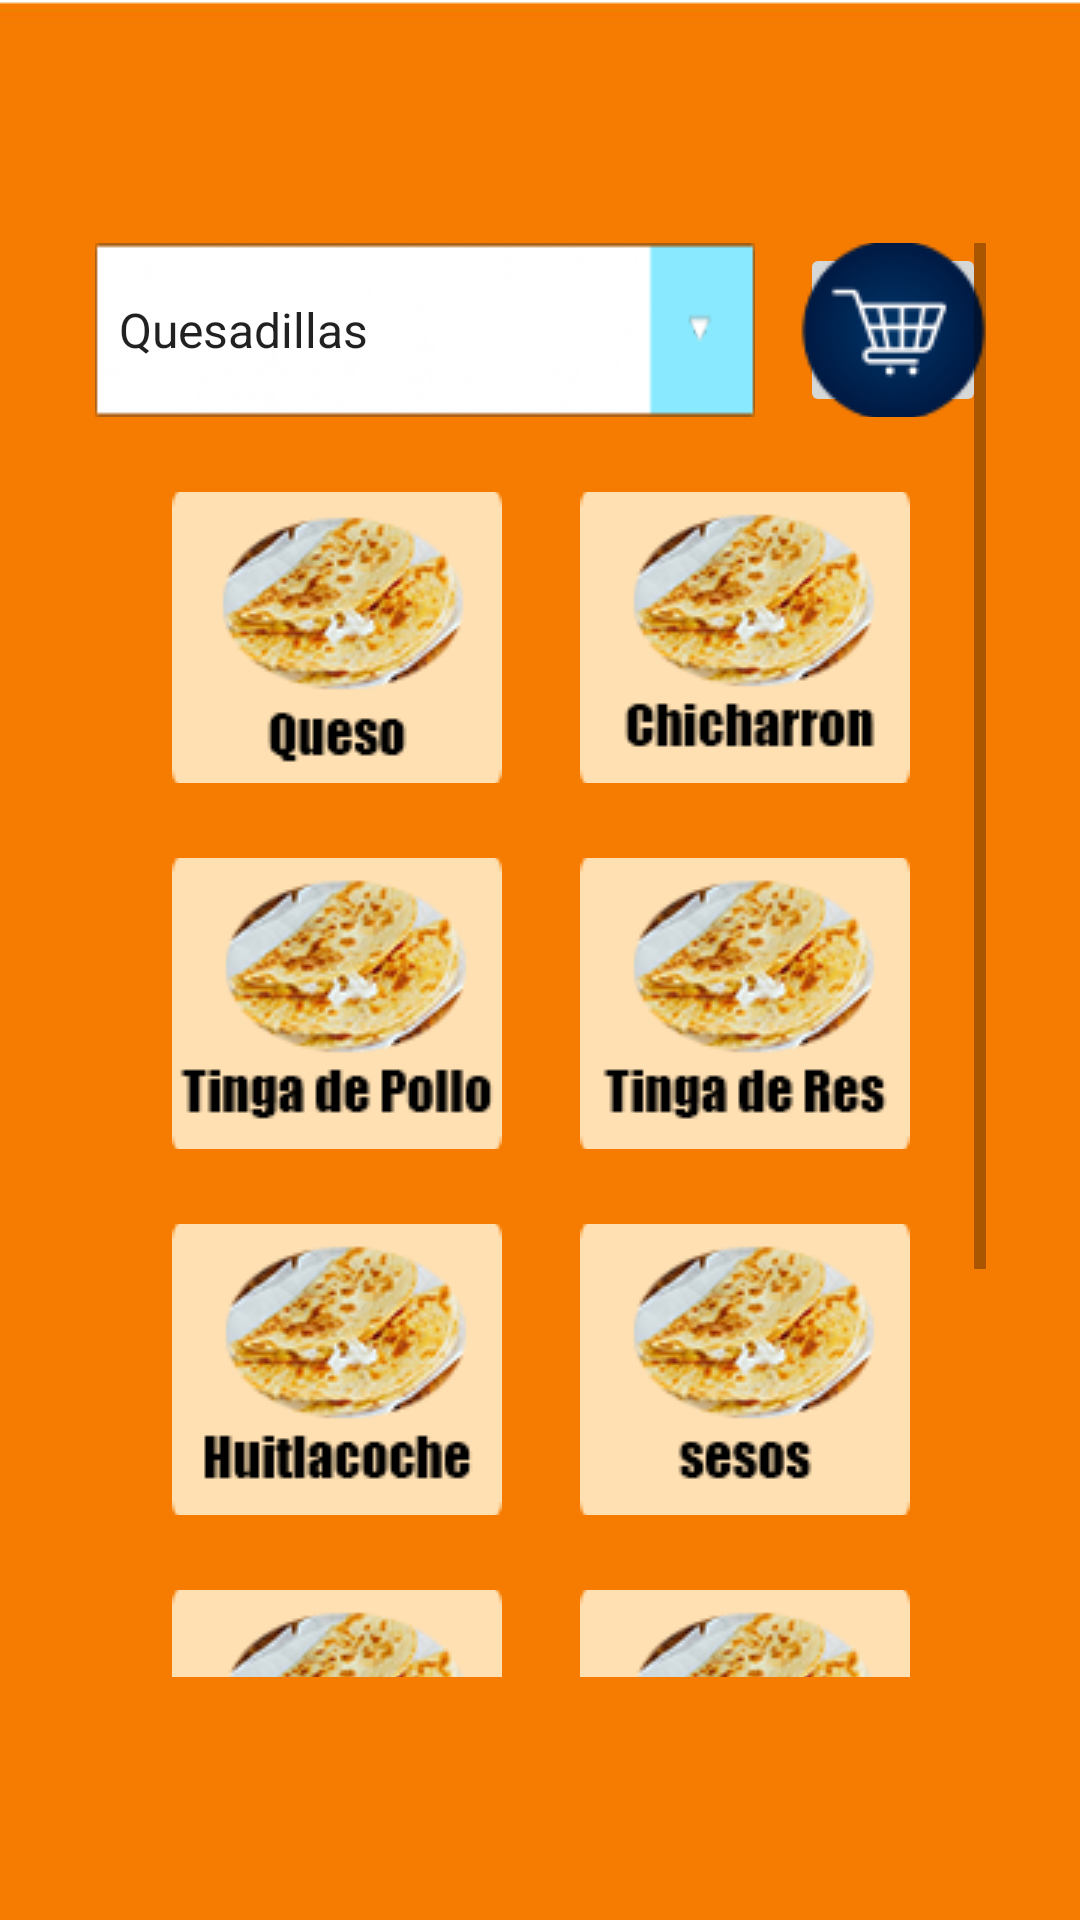

Layout XML and referenced resources for this Android screen:
<!-- AndroidManifest.xml: application theme AppTheme -->
<!-- res/layout/activity_menu.xml -->
<?xml version="1.0" encoding="utf-8"?>
<androidx.constraintlayout.widget.ConstraintLayout xmlns:android="http://schemas.android.com/apk/res/android"
    xmlns:app="http://schemas.android.com/apk/res-auto"
    xmlns:tools="http://schemas.android.com/tools"
    android:layout_width="match_parent"
    android:layout_height="match_parent"
    android:background="@drawable/fondos"
    tools:context=".Menu">

    <ScrollView
        android:layout_width="297dp"
        android:layout_height="478dp"
        android:layout_marginStart="8dp"
        android:layout_marginLeft="8dp"
        android:layout_marginTop="8dp"
        android:layout_marginEnd="8dp"
        android:layout_marginRight="8dp"
        android:layout_marginBottom="8dp"
        app:layout_constraintBottom_toBottomOf="parent"
        app:layout_constraintEnd_toEndOf="parent"
        app:layout_constraintStart_toStartOf="parent"
        app:layout_constraintTop_toTopOf="parent">

        <LinearLayout
            android:layout_width="match_parent"
            android:layout_height="wrap_content"
            android:orientation="vertical" >

            <LinearLayout
                android:layout_width="match_parent"
                android:layout_height="match_parent"
                android:orientation="horizontal">

                <Spinner
                    android:id="@+id/spinner"
                    android:layout_width="220dp"
                    android:layout_height="58dp"
                    android:textStyle="bold"
                    android:background="@drawable/back"
                     android:entries="@array/valor" />

                <ImageButton
                    android:id="@+id/img"
                    android:layout_width="wrap_content"
                    android:layout_height="match_parent"
                    android:layout_marginLeft="15dp"

                    android:layout_weight="1"
                    app:srcCompat="@drawable/carrito" />
            </LinearLayout>

            <LinearLayout
                android:layout_width="match_parent"

                android:layout_height="match_parent"
                android:orientation="horizontal">

                <ImageButton
                    android:id="@+id/im1"
                    android:layout_width="119dp"
                    android:layout_height="97dp"
                    android:layout_marginRight="25dp"
                    android:layout_marginTop="25dp"
                    android:layout_marginLeft="25dp"
                    android:layout_weight="1"
                    app:srcCompat="@drawable/queso" />

                <ImageButton
                    android:id="@+id/im2"
                    android:layout_width="119dp"
                    android:layout_marginRight="25dp"
                    android:layout_marginTop="25dp"
                    android:layout_height="97dp"
                    android:layout_weight="1"
                    app:srcCompat="@drawable/chicharronq" />
            </LinearLayout>

            <LinearLayout
                android:layout_width="match_parent"
                android:layout_height="match_parent"
                android:orientation="horizontal">

                <ImageButton
                    android:id="@+id/im3"
                    android:layout_width="119dp"
                    android:layout_height="97dp"
                    android:layout_marginRight="25dp"
                    android:layout_marginTop="25dp"
                    android:layout_marginLeft="25dp"
                    android:layout_weight="1"
                    app:srcCompat="@drawable/tingapollo" />

                <ImageButton
                    android:id="@+id/im4"
                    android:layout_width="119dp"
                    android:layout_height="97dp"
                    android:layout_marginRight="25dp"
                    android:layout_marginTop="25dp"
                    android:layout_weight="1"
                    app:srcCompat="@drawable/tingares" />
            </LinearLayout>

            <LinearLayout
                android:layout_width="match_parent"
                android:layout_height="match_parent"
                android:orientation="horizontal">

                <ImageButton
                    android:id="@+id/im5"
                    android:layout_width="119dp"
                    android:layout_marginRight="25dp"
                    android:layout_marginTop="25dp"
                    android:layout_marginLeft="25dp"
                    android:layout_height="97dp"
                    android:layout_weight="1"
                    app:srcCompat="@drawable/huitla" />

                <ImageButton
                    android:id="@+id/im6"
                    android:layout_width="119dp"
                    android:layout_height="97dp"
                    android:layout_marginRight="25dp"
                    android:layout_marginTop="25dp"
                    android:layout_weight="1"
                    app:srcCompat="@drawable/sesos" />
            </LinearLayout>

            <LinearLayout
                android:layout_width="match_parent"
                android:layout_height="match_parent"
                android:orientation="horizontal">

                <ImageButton
                    android:id="@+id/im7"
                    android:layout_width="119dp"
                    android:layout_height="97dp"
                    android:layout_marginRight="25dp"
                    android:layout_marginTop="25dp"
                    android:layout_marginLeft="25dp"
                    android:layout_weight="1"
                    app:srcCompat="@drawable/hongo" />

                <ImageButton
                    android:id="@+id/im8"
                    android:layout_width="119dp"
                    android:layout_marginRight="25dp"
                    android:layout_marginTop="25dp"
                    android:layout_height="97dp"
                    android:layout_weight="1"
                    app:srcCompat="@drawable/panza" />
            </LinearLayout>

            <LinearLayout
                android:layout_width="match_parent"
                android:layout_height="match_parent"
                android:orientation="horizontal">

                <ImageButton
                    android:id="@+id/im9"
                    android:layout_width="119dp"
                    android:layout_height="97dp"
                    android:layout_marginRight="25dp"
                    android:layout_marginTop="25dp"
                    android:layout_marginLeft="25dp"
                    android:layout_weight="1"
                    app:srcCompat="@drawable/flor" />

                <ImageButton
                    android:id="@+id/im10"
                    android:layout_width="119dp"
                    android:layout_height="97dp"
                    android:layout_marginRight="25dp"
                    android:layout_marginTop="25dp"
                    android:layout_weight="1"
                    app:srcCompat="@drawable/picadillo" />
            </LinearLayout>

        </LinearLayout>
    </ScrollView>
</androidx.constraintlayout.widget.ConstraintLayout>
<!-- resources referenced by this layout -->
<resources>
  <string-array name="valor">
          <item>Quesadillas</item>
          <item>Sopes</item>
          <item>Tostadas</item>
          <item>Pambazos</item>
          <item>Gorditas</item>
          <item>Refrescos</item>
      </string-array>
  <!-- drawable back: png bitmap (drawable, 2947 bytes) -->
  <!-- drawable carrito: png bitmap (drawable, 3999 bytes) -->
  <!-- drawable chicharronq: png bitmap (drawable, 12644 bytes) -->
  <!-- drawable flor: png bitmap (drawable, 13111 bytes) -->
  <!-- drawable fondos: jpg bitmap (drawable, 24755 bytes) -->
  <!-- drawable hongo: png bitmap (drawable, 12332 bytes) -->
  <!-- drawable huitla: png bitmap (drawable, 12715 bytes) -->
  <!-- drawable panza: png bitmap (drawable, 12200 bytes) -->
  <!-- drawable picadillo: png bitmap (drawable, 12400 bytes) -->
  <!-- drawable queso: png bitmap (drawable, 12419 bytes) -->
  <!-- drawable sesos: png bitmap (drawable, 12564 bytes) -->
  <!-- drawable tingapollo: png bitmap (drawable, 12782 bytes) -->
  <!-- drawable tingares: png bitmap (drawable, 12767 bytes) -->
  <style name="AppTheme" parent="Theme.AppCompat.Light">
           
          
           <item name="colorPrimary">#FF9800</item>
          
          <item name="colorPrimaryDark">#F57C00</item>
          
      </style>
</resources>
